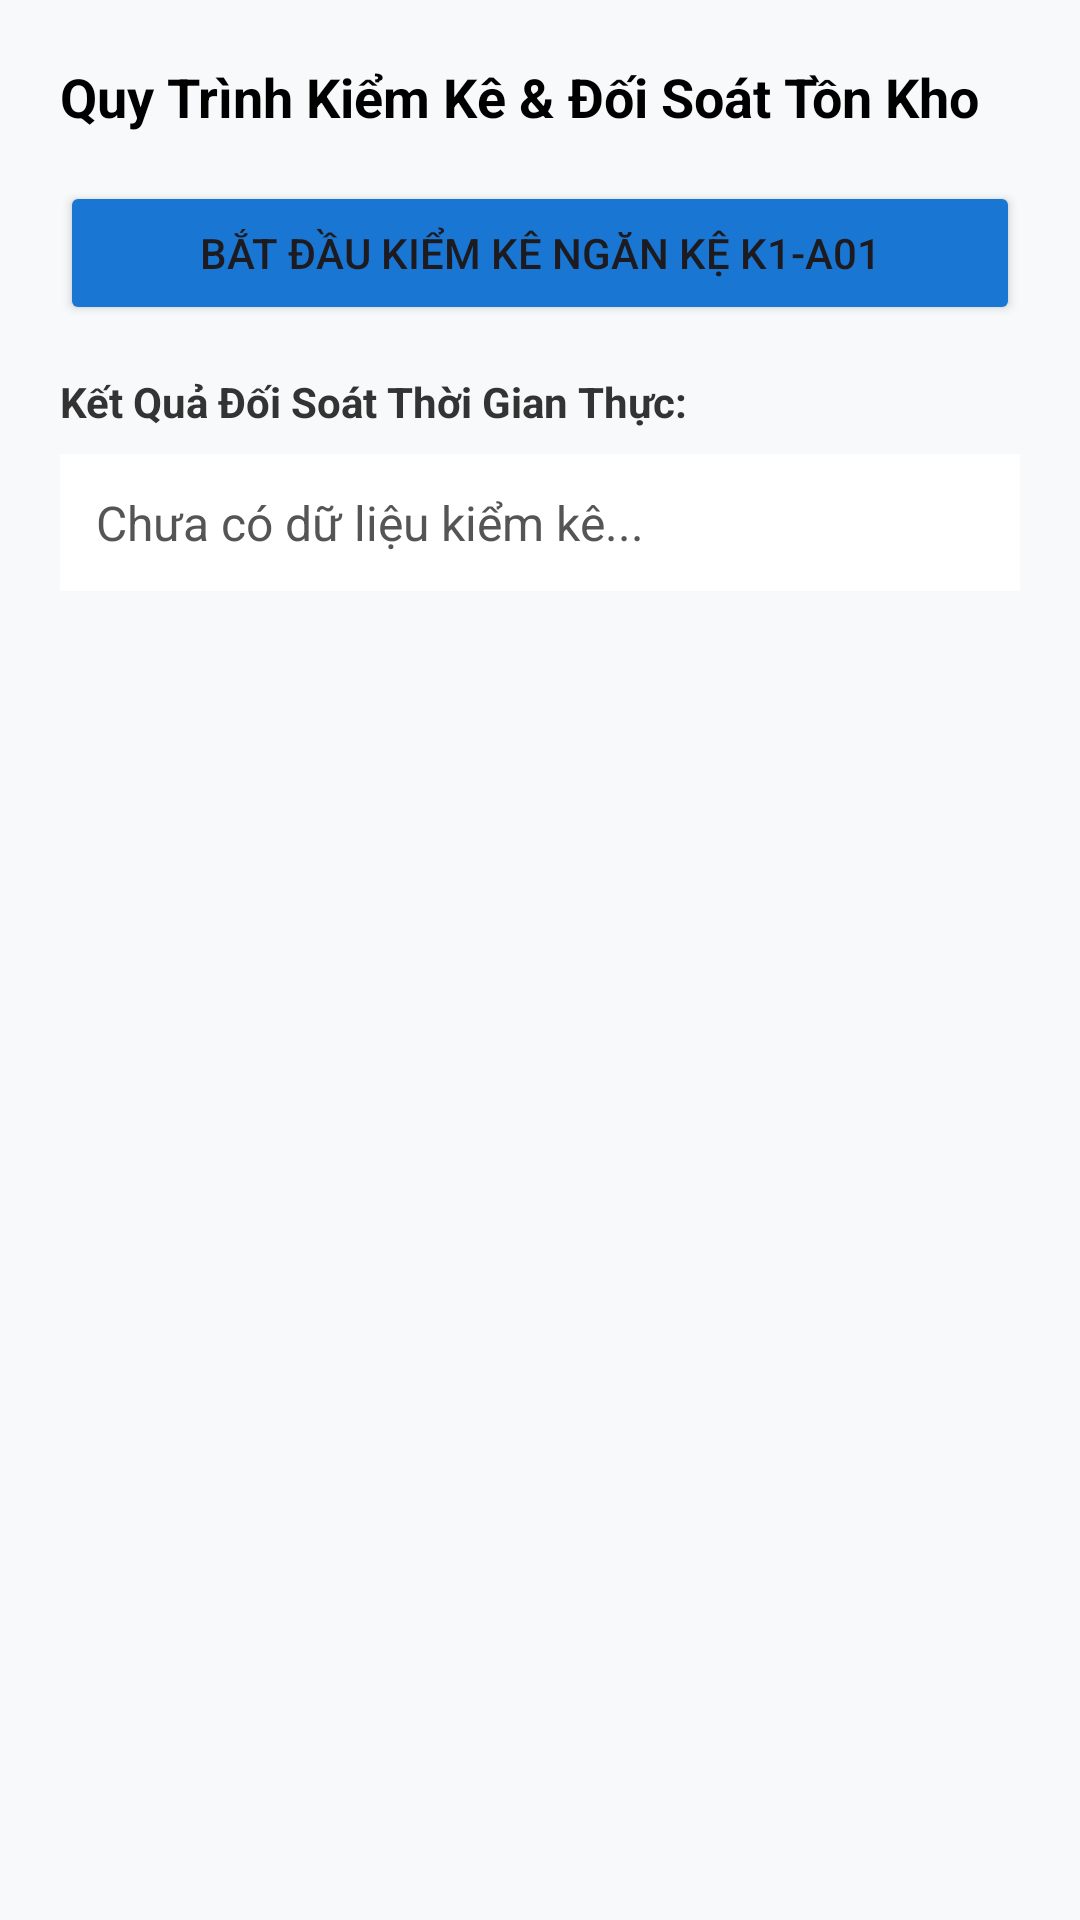

Reconstruct the res/layout file that produces this screen, plus the resources it refers to.
<!-- AndroidManifest.xml: application theme Theme.ChronoVaultWMS -->
<!-- res/layout/activity_stock_audit.xml -->
<?xml version="1.0" encoding="utf-8"?>
<LinearLayout xmlns:android="http://schemas.android.com/apk/res/android"
    android:layout_width="match_parent"
    android:layout_height="match_parent"
    android:orientation="vertical"
    android:padding="20dp"
    android:background="#F8F9FA">

    <TextView
        android:layout_width="match_parent"
        android:layout_height="wrap_content"
        android:text="Quy Trình Kiểm Kê &amp; Đối Soát Tồn Kho"
        android:textSize="18sp"
        android:textStyle="bold"
        android:textColor="@android:color/black"
        android:layout_marginBottom="16dp" />

    
    <Button
        android:id="@+id/btnStartAudit"
        android:layout_width="match_parent"
        android:layout_height="wrap_content"
        android:text="Bắt Đầu Kiểm Kê Ngăn Kệ K1-A01"
        android:backgroundTint="#1976D2"
        android:layout_marginBottom="16dp" />

    <TextView
        android:layout_width="match_parent"
        android:layout_height="wrap_content"
        android:text="Kết Quả Đối Soát Thời Gian Thực:"
        android:textStyle="bold"
        android:textColor="#333333"
        android:layout_marginBottom="8dp" />

    
    <TextView
        android:id="@+id/txtAuditSummary"
        android:layout_width="match_parent"
        android:layout_height="wrap_content"
        android:text="Chưa có dữ liệu kiểm kê..."
        android:textSize="16sp"
        android:textColor="#555555"
        android:padding="12dp"
        android:background="@android:color/white" />

</LinearLayout>
<!-- resources referenced by this layout -->
<resources>
  <style name="Theme.ChronoVaultWMS" parent="Base.Theme.ChronoVaultWMS" />
  <style name="Base.Theme.ChronoVaultWMS" parent="Theme.Material3.DayNight.NoActionBar">
          
          
      </style>
</resources>
